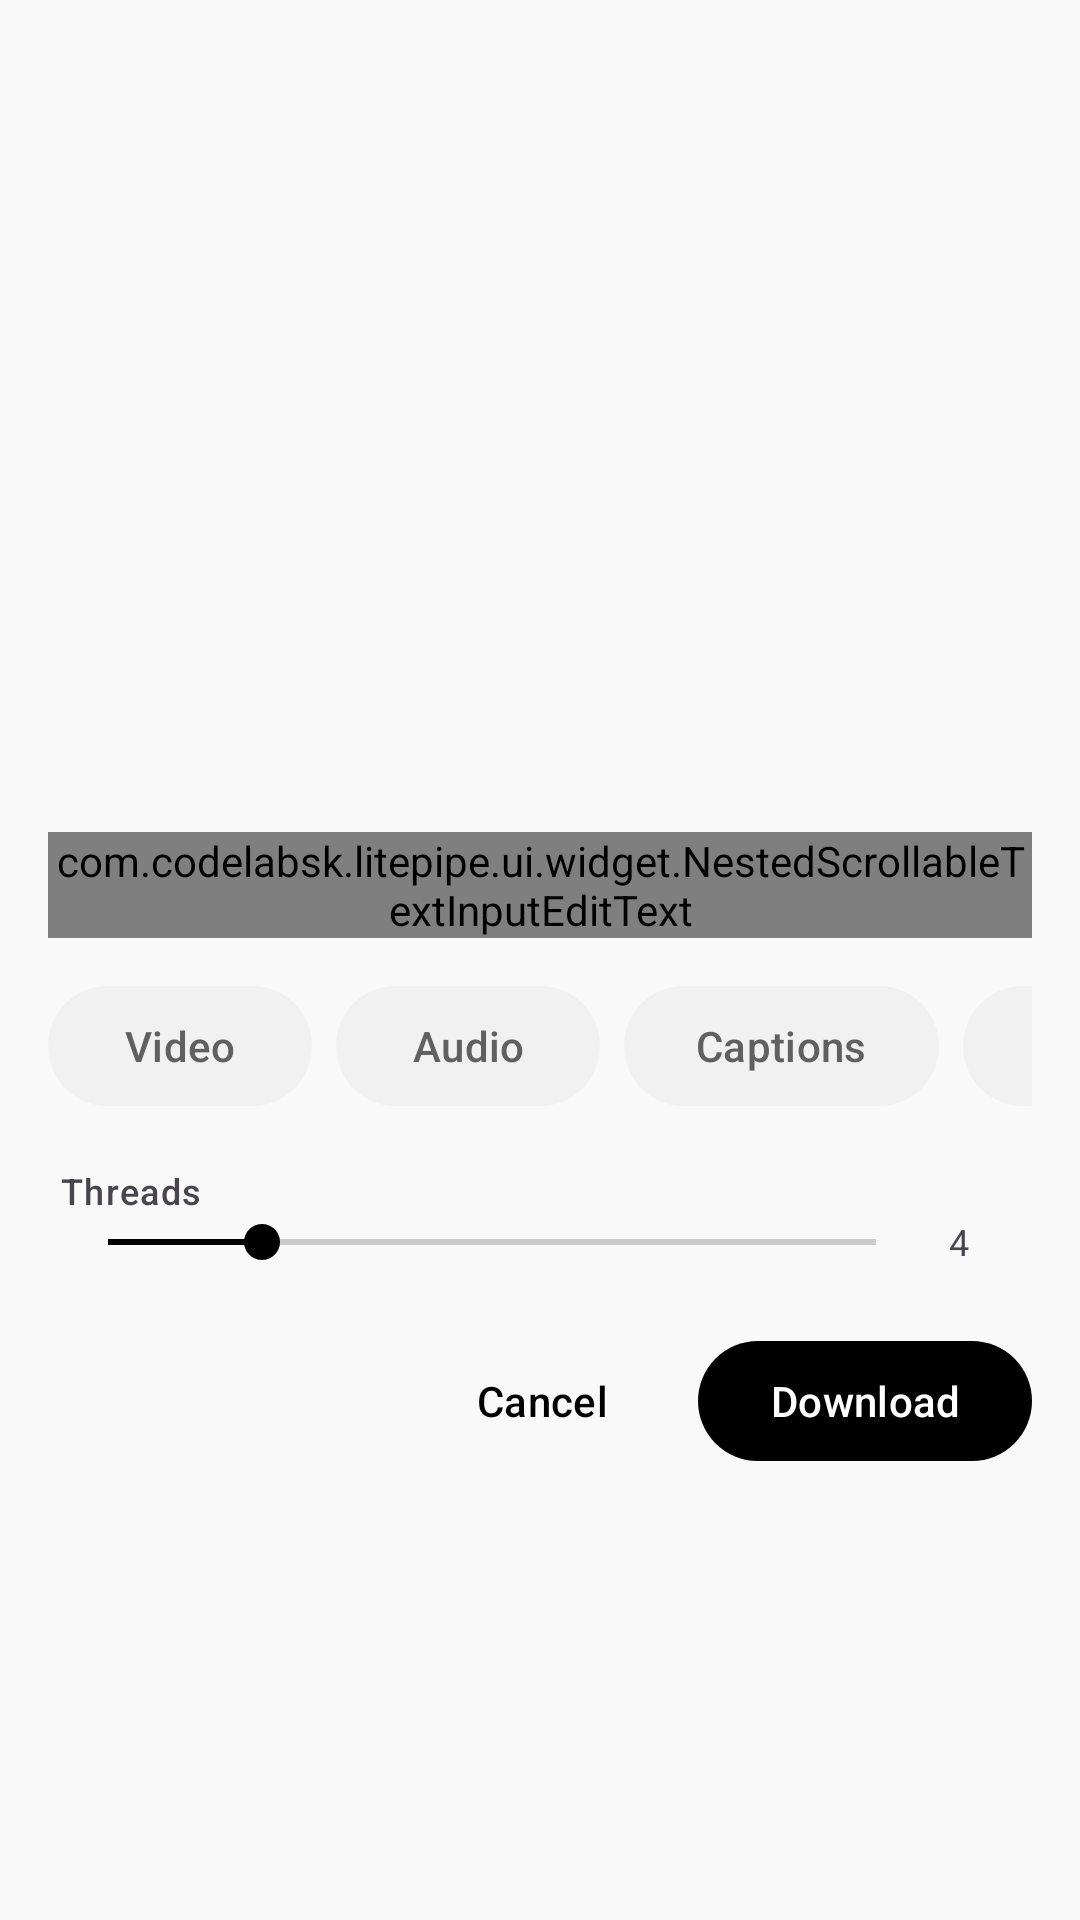

The Android layout XML behind this screen, and the referenced resources:
<!-- AndroidManifest.xml: application theme Theme.YoutubeLite -->
<!-- res/layout/dialog_download.xml -->
<?xml version="1.0" encoding="utf-8"?>
<androidx.constraintlayout.widget.ConstraintLayout xmlns:android="http://schemas.android.com/apk/res/android"
    xmlns:app="http://schemas.android.com/apk/res-auto"
    xmlns:tools="http://schemas.android.com/tools"
    android:layout_width="match_parent"
    android:layout_height="wrap_content"
    android:background="@android:color/transparent">

    <androidx.core.widget.NestedScrollView
        android:layout_width="match_parent"
        android:layout_height="wrap_content"
        app:layout_constrainedHeight="true"
        app:layout_constraintBottom_toBottomOf="parent"
        app:layout_constraintTop_toTopOf="parent">

        <LinearLayout
            android:layout_width="match_parent"
            android:layout_height="wrap_content"
            android:orientation="vertical"
            android:padding="16dp">

            <com.google.android.material.imageview.ShapeableImageView
                android:id="@+id/download_image"
                android:layout_width="match_parent"
                android:layout_height="120dp"
                android:layout_marginBottom="8dp"
                android:scaleType="centerCrop"
                app:shapeAppearanceOverlay="@style/ShapeAppearance.Material3.Corner.Medium" />

            <com.google.android.material.textfield.TextInputLayout
                style="@style/Widget.Material3.TextInputLayout.OutlinedBox"
                android:layout_width="match_parent"
                android:layout_height="wrap_content"
                android:layout_marginBottom="12dp"
                app:boxStrokeColor="?attr/colorPrimary"
                app:hintTextColor="?attr/colorPrimary">

                <com.codelabsk.litepipe.ui.widget.NestedScrollableTextInputEditText
                    android:id="@+id/download_edit_text"
                    android:layout_width="match_parent"
                    android:layout_height="wrap_content"
                    android:gravity="top|start"
                    android:hint="@string/filename"
                    android:inputType="textMultiLine"
                    android:maxLines="4"
                    android:minLines="2"
                    android:textColor="?attr/colorOnSurface"
                    android:textSize="14sp" />
            </com.google.android.material.textfield.TextInputLayout>

            <HorizontalScrollView
                android:layout_width="match_parent"
                android:layout_height="wrap_content"
                android:layout_marginBottom="12dp"
                android:scrollbars="none">

                <LinearLayout
                    android:layout_width="wrap_content"
                    android:layout_height="wrap_content"
                    android:orientation="horizontal">

                    <com.google.android.material.button.MaterialButton
                        android:id="@+id/button_video"
                        style="@style/Widget.Material3.Button.TonalButton"
                        android:layout_width="wrap_content"
                        android:layout_height="wrap_content"
                        android:layout_marginEnd="8dp"
                        android:text="@string/video" />

                    <com.google.android.material.button.MaterialButton
                        android:id="@+id/button_audio"
                        style="@style/Widget.Material3.Button.TonalButton"
                        android:layout_width="wrap_content"
                        android:layout_height="wrap_content"
                        android:layout_marginEnd="8dp"
                        android:text="@string/audio_only" />

                    <com.google.android.material.button.MaterialButton
                        android:id="@+id/button_subtitle"
                        style="@style/Widget.Material3.Button.TonalButton"
                        android:layout_width="wrap_content"
                        android:layout_height="wrap_content"
                        android:layout_marginEnd="8dp"
                        android:text="@string/subtitles" />

                    <com.google.android.material.button.MaterialButton
                        android:id="@+id/button_thumbnail"
                        style="@style/Widget.Material3.Button.TonalButton"
                        android:layout_width="wrap_content"
                        android:layout_height="wrap_content"
                        android:text="@string/thumbnail" />
                </LinearLayout>
            </HorizontalScrollView>

            <LinearLayout
                android:layout_width="match_parent"
                android:layout_height="wrap_content"
                android:layout_marginBottom="16dp"
                android:orientation="vertical"
                android:padding="4dp">

                <TextView
                    android:layout_width="wrap_content"
                    android:layout_height="wrap_content"
                    android:text="@string/threads"
                    android:textAppearance="?attr/textAppearanceLabelMedium" />

                <LinearLayout
                    android:layout_width="match_parent"
                    android:layout_height="wrap_content"
                    android:gravity="center_vertical"
                    android:orientation="horizontal">

                    <SeekBar
                        android:id="@+id/threads_seekbar"
                        android:layout_width="0dp"
                        android:layout_height="wrap_content"
                        android:layout_weight="1"
                        android:max="15"
                        android:progress="3" />

                    <TextView
                        android:id="@+id/threads_count"
                        android:layout_width="wrap_content"
                        android:layout_height="wrap_content"
                        android:layout_marginStart="8dp"
                        android:minWidth="24dp"
                        android:text="4"
                        android:textAppearance="?attr/textAppearanceBodySmall"
                        tools:ignore="HardcodedText" />
                </LinearLayout>
            </LinearLayout>

            <LinearLayout
                android:layout_width="match_parent"
                android:layout_height="wrap_content"
                android:gravity="end"
                android:orientation="horizontal">

                <com.google.android.material.button.MaterialButton
                    android:id="@+id/button_cancel"
                    style="@style/Widget.Material3.Button.TextButton"
                    android:layout_width="wrap_content"
                    android:layout_height="wrap_content"
                    android:text="@string/cancel" />

                <com.google.android.material.button.MaterialButton
                    android:id="@+id/button_download"
                    style="@style/Widget.Material3.Button"
                    android:layout_width="wrap_content"
                    android:layout_height="wrap_content"
                    android:layout_marginStart="8dp"
                    android:text="@string/download" />
            </LinearLayout>
        </LinearLayout>
    </androidx.core.widget.NestedScrollView>

    <ProgressBar
        android:id="@+id/loadingBar"
        style="?android:attr/progressBarStyle"
        android:layout_width="wrap_content"
        android:layout_height="wrap_content"
        android:visibility="gone"
        app:layout_constraintBottom_toBottomOf="parent"
        app:layout_constraintEnd_toEndOf="parent"
        app:layout_constraintStart_toStartOf="parent"
        app:layout_constraintTop_toTopOf="parent" />
</androidx.constraintlayout.widget.ConstraintLayout>
<!-- resources referenced by this layout -->
<resources>
  <string name="audio_only">Audio</string>
  <string name="cancel">Cancel</string>
  <string name="download">Download</string>
  <string name="filename">Filename</string>
  <string name="subtitles">Captions</string>
  <string name="threads">Threads</string>
  <string name="thumbnail">Thumbnail</string>
  <string name="video">Video</string>
  <style name="Theme.YoutubeLite" parent="Base.Theme.YoutubeLite" />
  <color name="primary">#000000</color>
  <color name="on_primary">#FFFFFF</color>
  <color name="surface">#F9F9F9</color>
  <color name="on_surface">#0F0F0F</color>
  <color name="surface_variant">#F1F1F1</color>
  <color name="on_surface_variant">#606060</color>
  <color name="outline">#E5E5E5</color>
  <style name="Theme.YoutubeLite.AlertDialog" parent="ThemeOverlay.Material3.MaterialAlertDialog">
          <item name="colorSurface">@color/surface</item>
          <item name="colorOnSurface">@color/on_surface</item>
          <item name="elevationOverlayEnabled">false</item>
          <item name="android:windowBackground">@color/surface</item>
          <item name="shapeAppearanceOverlay">@style/ShapeAppearance.YoutubeLite.Dialog</item>
      </style>
  <style name="Theme.YoutubeLite.BottomSheetDialog" parent="ThemeOverlay.Material3.BottomSheetDialog">
          <item name="colorSurface">@color/surface</item>
          <item name="colorOnSurface">@color/on_surface</item>
          <item name="elevationOverlayEnabled">false</item>
          <item name="bottomSheetStyle">@style/Widget.YoutubeLite.BottomSheet</item>
      </style>
  <style name="ShapeAppearance.YoutubeLite.Dialog" parent="ShapeAppearance.Material3.MediumComponent">
          <item name="cornerFamily">rounded</item>
          <item name="cornerSize">28dp</item>
      </style>
  <style name="Widget.YoutubeLite.BottomSheet" parent="Widget.Material3.BottomSheet.Modal">
          <item name="backgroundTint">@color/surface</item>
          <item name="shapeAppearance">@style/ShapeAppearance.YoutubeLite.BottomSheet</item>
          <item name="android:windowLightStatusBar">false</item>
      </style>
  <style name="ShapeAppearance.YoutubeLite.BottomSheet" parent="ShapeAppearance.Material3.LargeComponent">
          <item name="cornerFamily">rounded</item>
          <item name="cornerSizeTopLeft">28dp</item>
          <item name="cornerSizeTopRight">28dp</item>
          <item name="cornerSizeBottomLeft">0dp</item>
          <item name="cornerSizeBottomRight">0dp</item>
      </style>
</resources>
